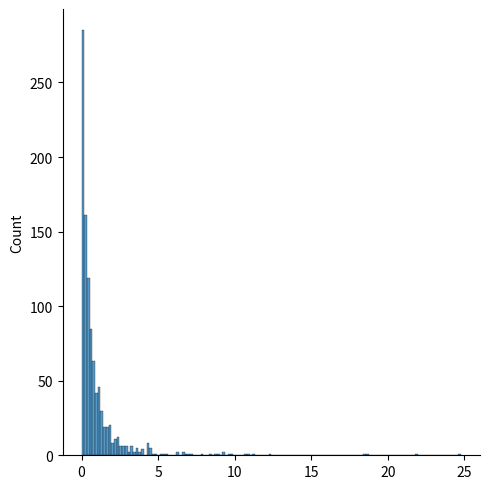

The matplotlib source for this figure:
# ! note: dist. - distribution
# Pareto dist. - 80:20 ratio. (20% event >> 80% outcome)
# param - a(shape), size

from numpy import random
import matplotlib.pyplot as plt
import seaborn as sns

# sample for Pareto dist. with shape 2 and size 2,3
arr = random.pareto(a=2, size=(2, 3))
print(arr)

# visualize
sns.displot(random.pareto(a=2, size=1000), kind="hist")
plt.show()
